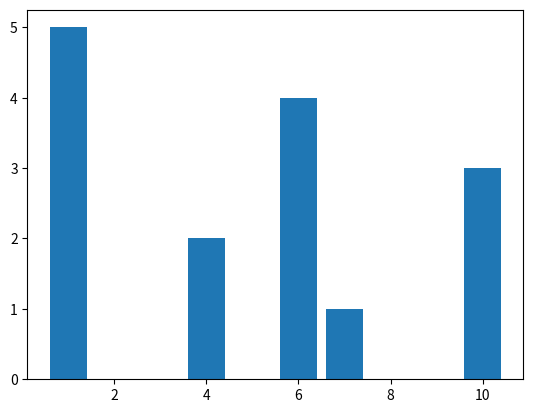

Generate this figure with matplotlib:
from matplotlib import pyplot as plt 
x=[1,6,10,4,7]
y=[5,4,3,2,1]

plt.bar(x,y)
plt.show()
